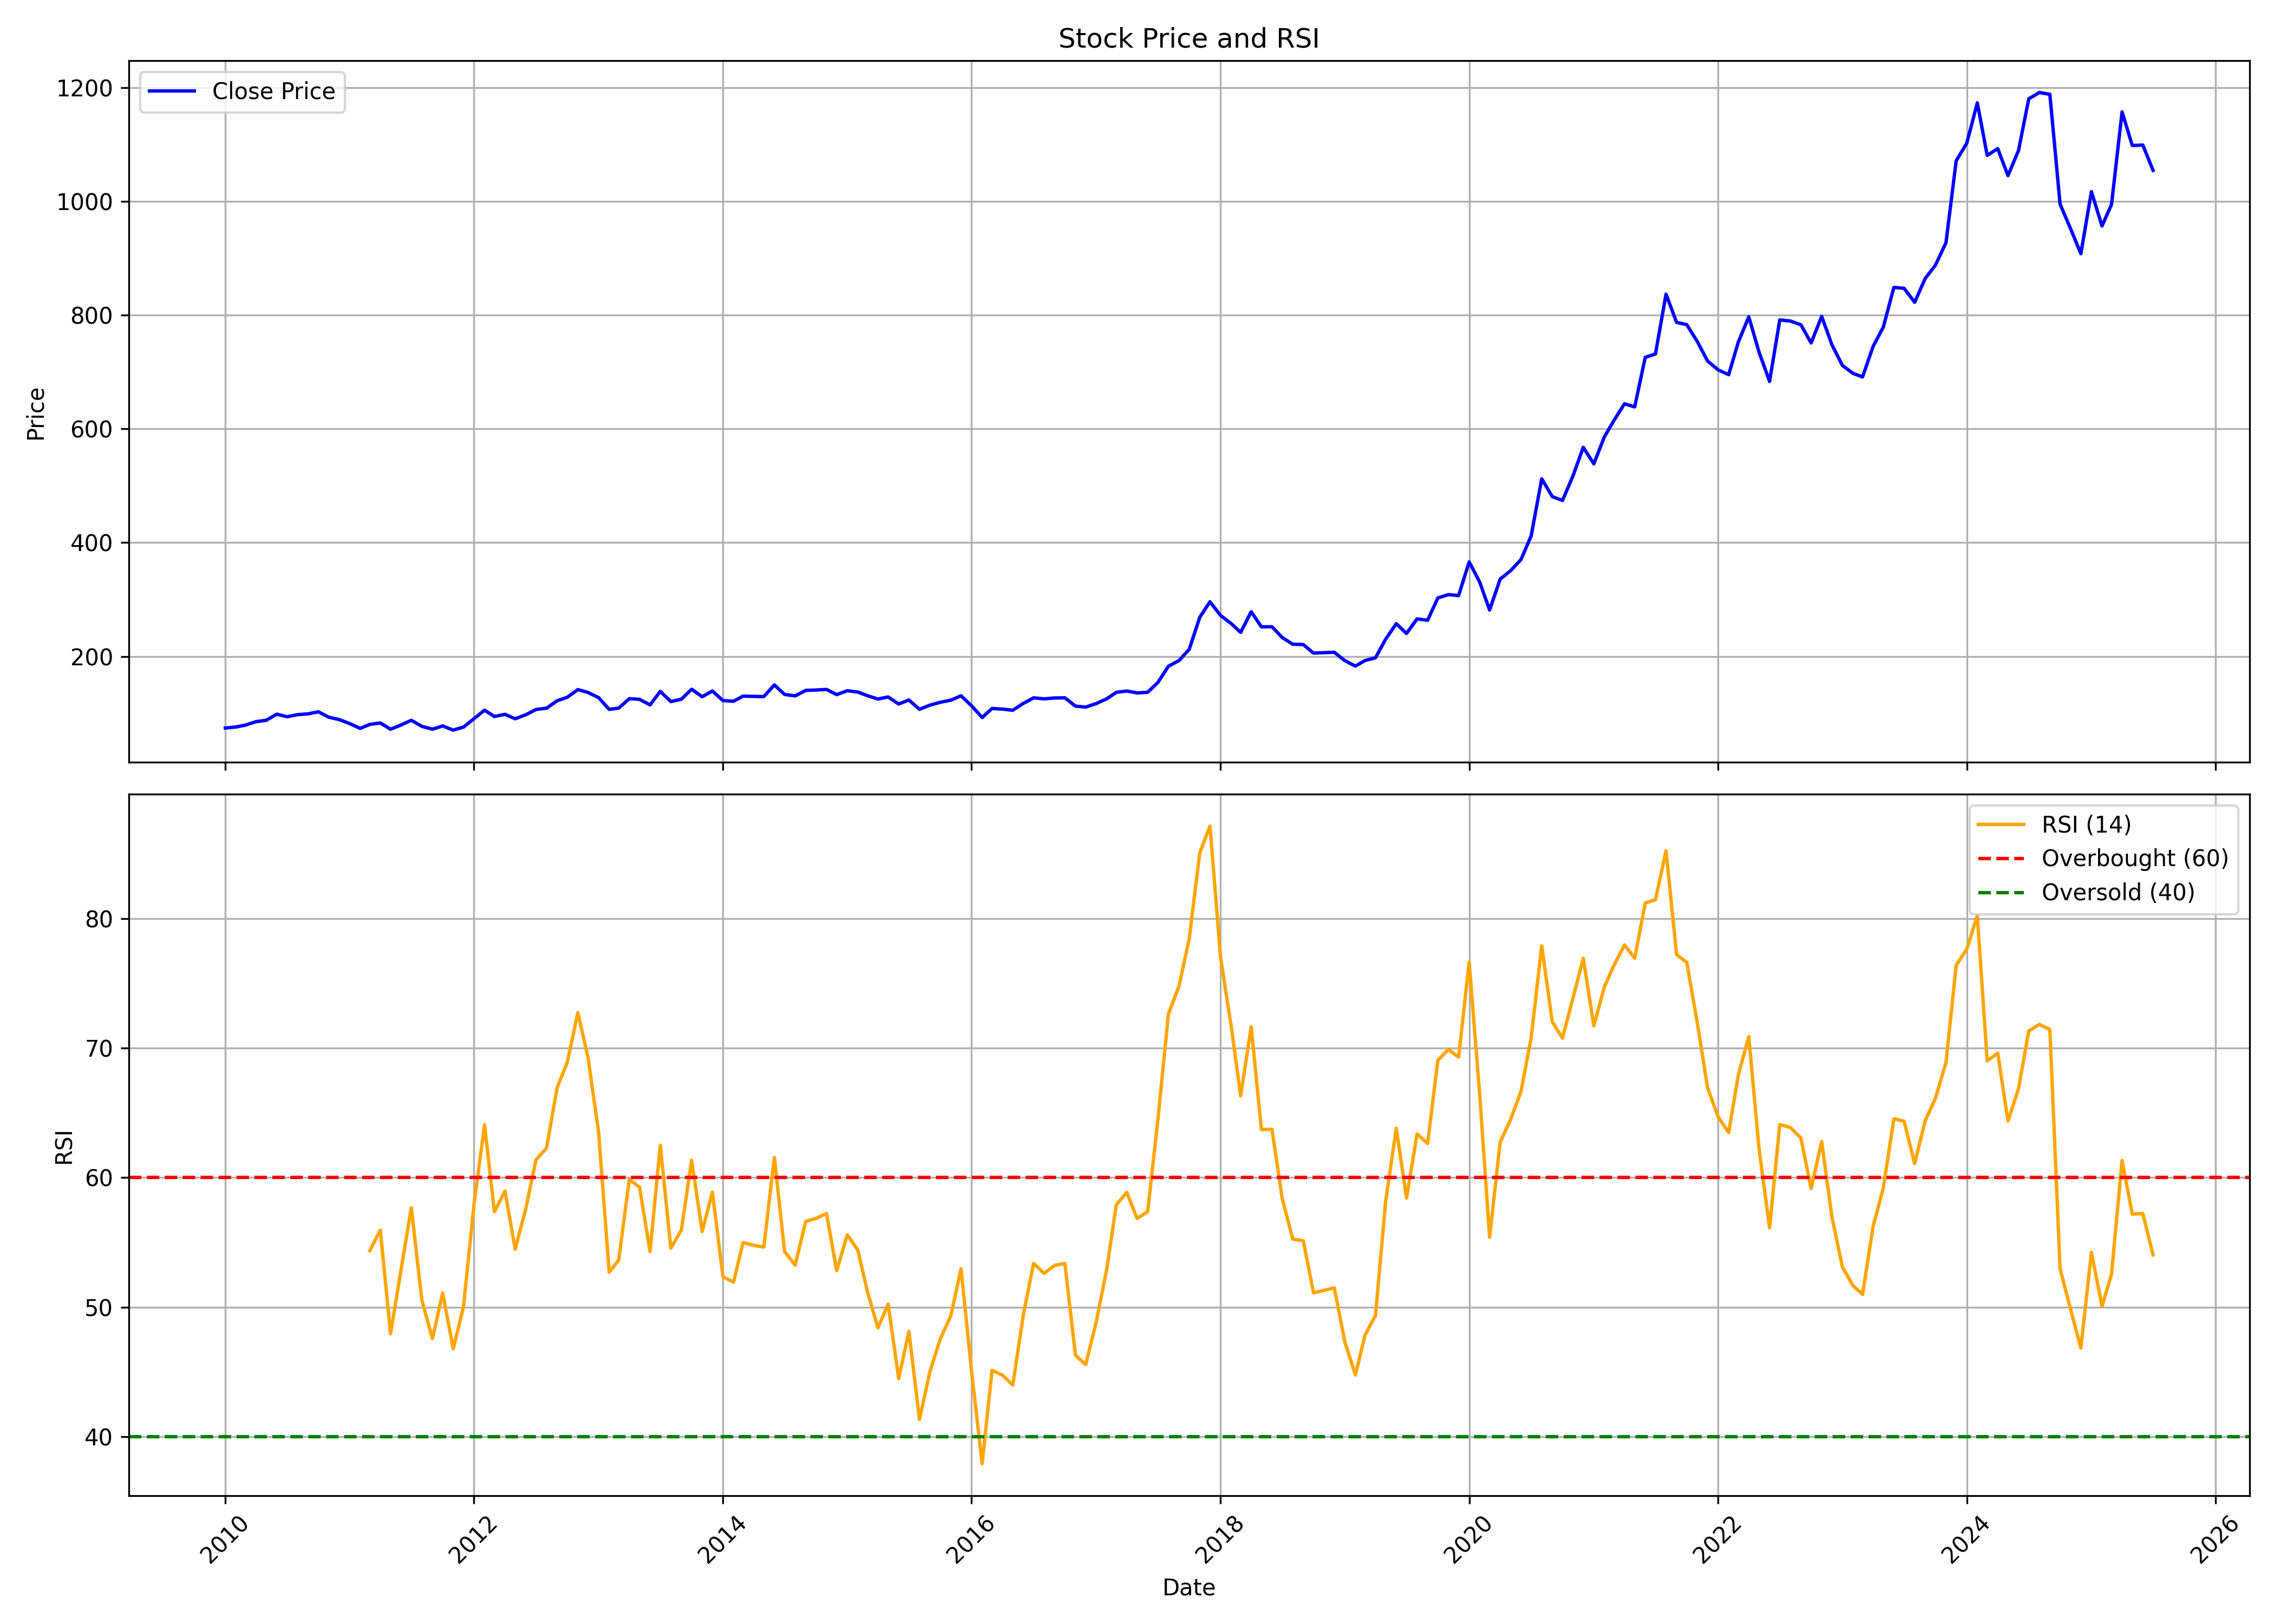

The file beside this chart, header and first rows:
, date, symbol, open, high, low, close, volume, rsi
0, 2010-01-01, TATACONSUM, 76.5, 87.03, 70.62, 74.11, 35195590, 
1, 2010-02-01, TATACONSUM, 75.31, 78.96, 72.88, 75.92, 11954370, 
2, 2010-03-01, TATACONSUM, 75.92, 81.54, 74.83, 79.27, 13041370, 
3, 2010-04-01, TATACONSUM, 79.6, 86.64, 77.63, 85.28, 14509450, 
4, 2010-05-01, TATACONSUM, 86.97, 92.18, 80.06, 87.78, 35111720, 
5, 2010-06-01, TATACONSUM, 88.27, 100.3, 85.05, 98.43, 34585184, 
6, 2010-07-01, TATACONSUM, 98.47, 101.2, 90.7, 93.98, 19764787, 
7, 2010-08-01, TATACONSUM, 94.99, 97.99, 87.54, 97.58, 27551377, 
8, 2010-09-01, TATACONSUM, 100.2, 106.9, 98.15, 99.02, 29848407, 
9, 2010-10-01, TATACONSUM, 99.92, 114.3, 99.27, 102.7, 32285939, 
10, 2010-11-01, TATACONSUM, 103.8, 110.4, 85.26, 93.05, 25629270, 
11, 2010-12-01, TATACONSUM, 93.5, 97.04, 87.81, 89.05, 19036512, 
12, 2011-01-01, TATACONSUM, 89.79, 94.08, 78.51, 81.92, 21427051, 
13, 2011-02-01, TATACONSUM, 83.2, 84.68, 69.86, 73.52, 14670088, 
14, 2011-03-01, TATACONSUM, 73.98, 87.16, 72.37, 80.52, 41862761, 54.36
15, 2011-04-01, TATACONSUM, 80.52, 90.94, 80.44, 83, 20872565, 55.95
16, 2011-05-01, TATACONSUM, 83.2, 85.1, 70.06, 72, 14224706, 47.93
17, 2011-06-01, TATACONSUM, 72.49, 83.57, 72.04, 79.54, 32985225, 52.91
18, 2011-07-01, TATACONSUM, 80.73, 89.83, 78.88, 87.77, 37518008, 57.67
19, 2011-08-01, TATACONSUM, 89.13, 95.06, 70.56, 77.06, 52836562, 50.52
20, 2011-09-01, TATACONSUM, 78.57, 81.39, 69.8, 72.07, 23857728, 47.56
21, 2011-10-01, TATACONSUM, 71.81, 78.2, 67.61, 77.78, 20746718, 51.09
22, 2011-11-01, TATACONSUM, 77.06, 78.41, 67.19, 70.51, 18239156, 46.77
23, 2011-12-01, TATACONSUM, 71.86, 77.94, 70.39, 75.68, 13251598, 50.01
24, 2012-01-01, TATACONSUM, 76.39, 91.43, 72.23, 90.5, 51440999, 57.91
25, 2012-02-01, TATACONSUM, 97.43, 108.2, 90.21, 105.5, 106069494, 64.08
26, 2012-03-01, TATACONSUM, 105.8, 106.2, 89.24, 94.37, 43053289, 57.36
27, 2012-04-01, TATACONSUM, 94.49, 105.8, 93.44, 98.19, 38246051, 58.96
28, 2012-05-01, TATACONSUM, 98.19, 101.4, 84.37, 90.38, 28430218, 54.47
29, 2012-06-01, TATACONSUM, 90.8, 99.78, 86.01, 97.39, 30872583, 57.59
30, 2012-07-01, TATACONSUM, 98.27, 107.5, 92.39, 106.7, 38824004, 61.37
31, 2012-08-01, TATACONSUM, 106.4, 115.7, 104.2, 109, 43282515, 62.28
32, 2012-09-01, TATACONSUM, 112.2, 123.1, 108.5, 122, 38620747, 66.93
33, 2012-10-01, TATACONSUM, 122.7, 140.9, 122, 128.2, 79285379, 68.92
34, 2012-11-01, TATACONSUM, 129.7, 155, 129.2, 141.7, 82638836, 72.74
35, 2012-12-01, TATACONSUM, 142.4, 148.8, 135.8, 136.6, 52416143, 69.26
36, 2013-01-01, TATACONSUM, 137.1, 144.2, 121.8, 127.5, 64164408, 63.48
37, 2013-02-01, TATACONSUM, 129.3, 129.8, 104.8, 106.9, 63529381, 52.7
38, 2013-03-01, TATACONSUM, 108.2, 116.6, 103.8, 109.2, 48054023, 53.63
39, 2013-04-01, TATACONSUM, 109.7, 126.4, 107.6, 125.7, 41263792, 59.86
40, 2013-05-01, TATACONSUM, 125.7, 131, 116.3, 124.6, 57286414, 59.26
41, 2013-06-01, TATACONSUM, 124.6, 130.6, 109.3, 114.8, 43607528, 54.3
42, 2013-07-01, TATACONSUM, 116.7, 142, 115.7, 138.6, 63032677, 62.5
43, 2013-08-01, TATACONSUM, 139.7, 142.5, 113.6, 120.6, 43851238, 54.55
44, 2013-09-01, TATACONSUM, 121, 133.5, 120.9, 124.8, 26692855, 55.96
45, 2013-10-01, TATACONSUM, 125, 146.1, 124.9, 142.3, 49596312, 61.34
46, 2013-11-01, TATACONSUM, 142.3, 147.4, 122.2, 129.2, 61010482, 55.84
47, 2013-12-01, TATACONSUM, 129.5, 144.1, 123.4, 139.2, 54016046, 58.88
48, 2014-01-01, TATACONSUM, 139.6, 141.1, 120.1, 122.3, 51076115, 52.34
49, 2014-02-01, TATACONSUM, 122.2, 126.6, 119.5, 121.2, 28811465, 51.93
50, 2014-03-01, TATACONSUM, 121.4, 132.5, 117.4, 130.2, 45720765, 54.99
51, 2014-04-01, TATACONSUM, 131.4, 138.8, 127.1, 129.7, 43035205, 54.77
52, 2014-05-01, TATACONSUM, 129.7, 141.4, 123.3, 129.4, 54532942, 54.63
53, 2014-06-01, TATACONSUM, 129.6, 153.7, 127.2, 149.9, 118779264, 61.57
54, 2014-07-01, TATACONSUM, 150.4, 153.4, 128.8, 133.2, 71589567, 54.29
55, 2014-08-01, TATACONSUM, 131.9, 139.2, 129.8, 130.6, 32686456, 53.24
56, 2014-09-01, TATACONSUM, 133, 152.2, 133, 140.3, 70691670, 56.62
57, 2014-10-01, TATACONSUM, 140.8, 144.3, 132.7, 140.9, 41827365, 56.85
58, 2014-11-01, TATACONSUM, 141.7, 145.2, 134.2, 142, 46761817, 57.23
59, 2014-12-01, TATACONSUM, 142.5, 146, 120.6, 132.9, 44096272, 52.81
... 127 more rows
